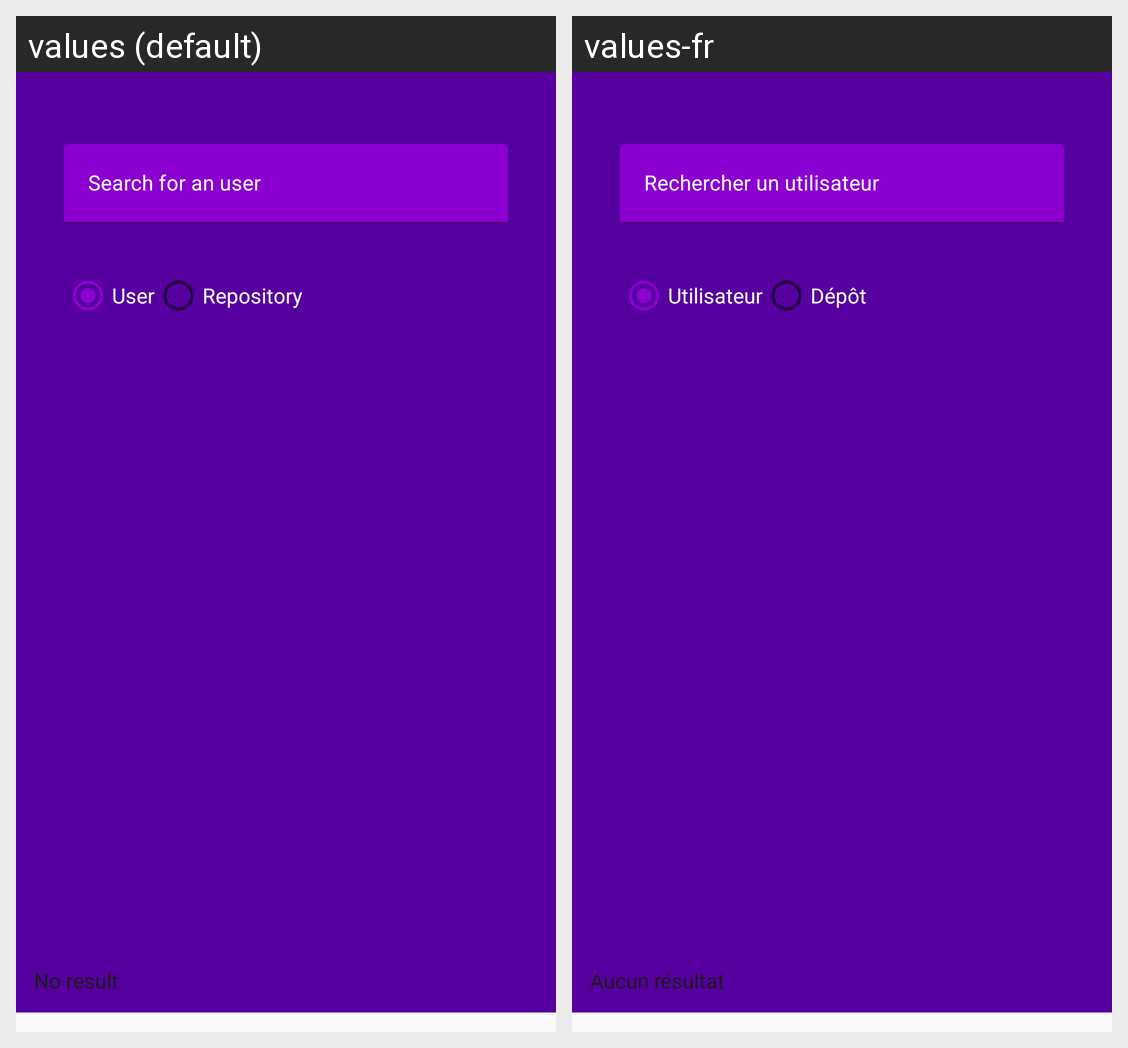

Strings drawn on this Android screen and how each of the app's shown locales translates them:
Android screen res/layout/activity_search.xml rendered under 2 locales, left to right: values (default), values-fr. Device: Nexus 5 (rendered at 1080×1920; each locale shown at half size, 540×960, under a caption strip naming it); theme Theme.GitTracker.
Strings drawn on this screen, with the default value and each locale's value (text and hints the layout hard-codes, and strings that could not be matched under every locale, appear in the picture but are not listed):

search_user
  values: Search for an user
  values-fr: Rechercher un utilisateur

user
  values: User
  values-fr: Utilisateur

repository
  values: Repository
  values-fr: Dépôt

no_item
  values: No result
  values-fr: Aucun résultat
